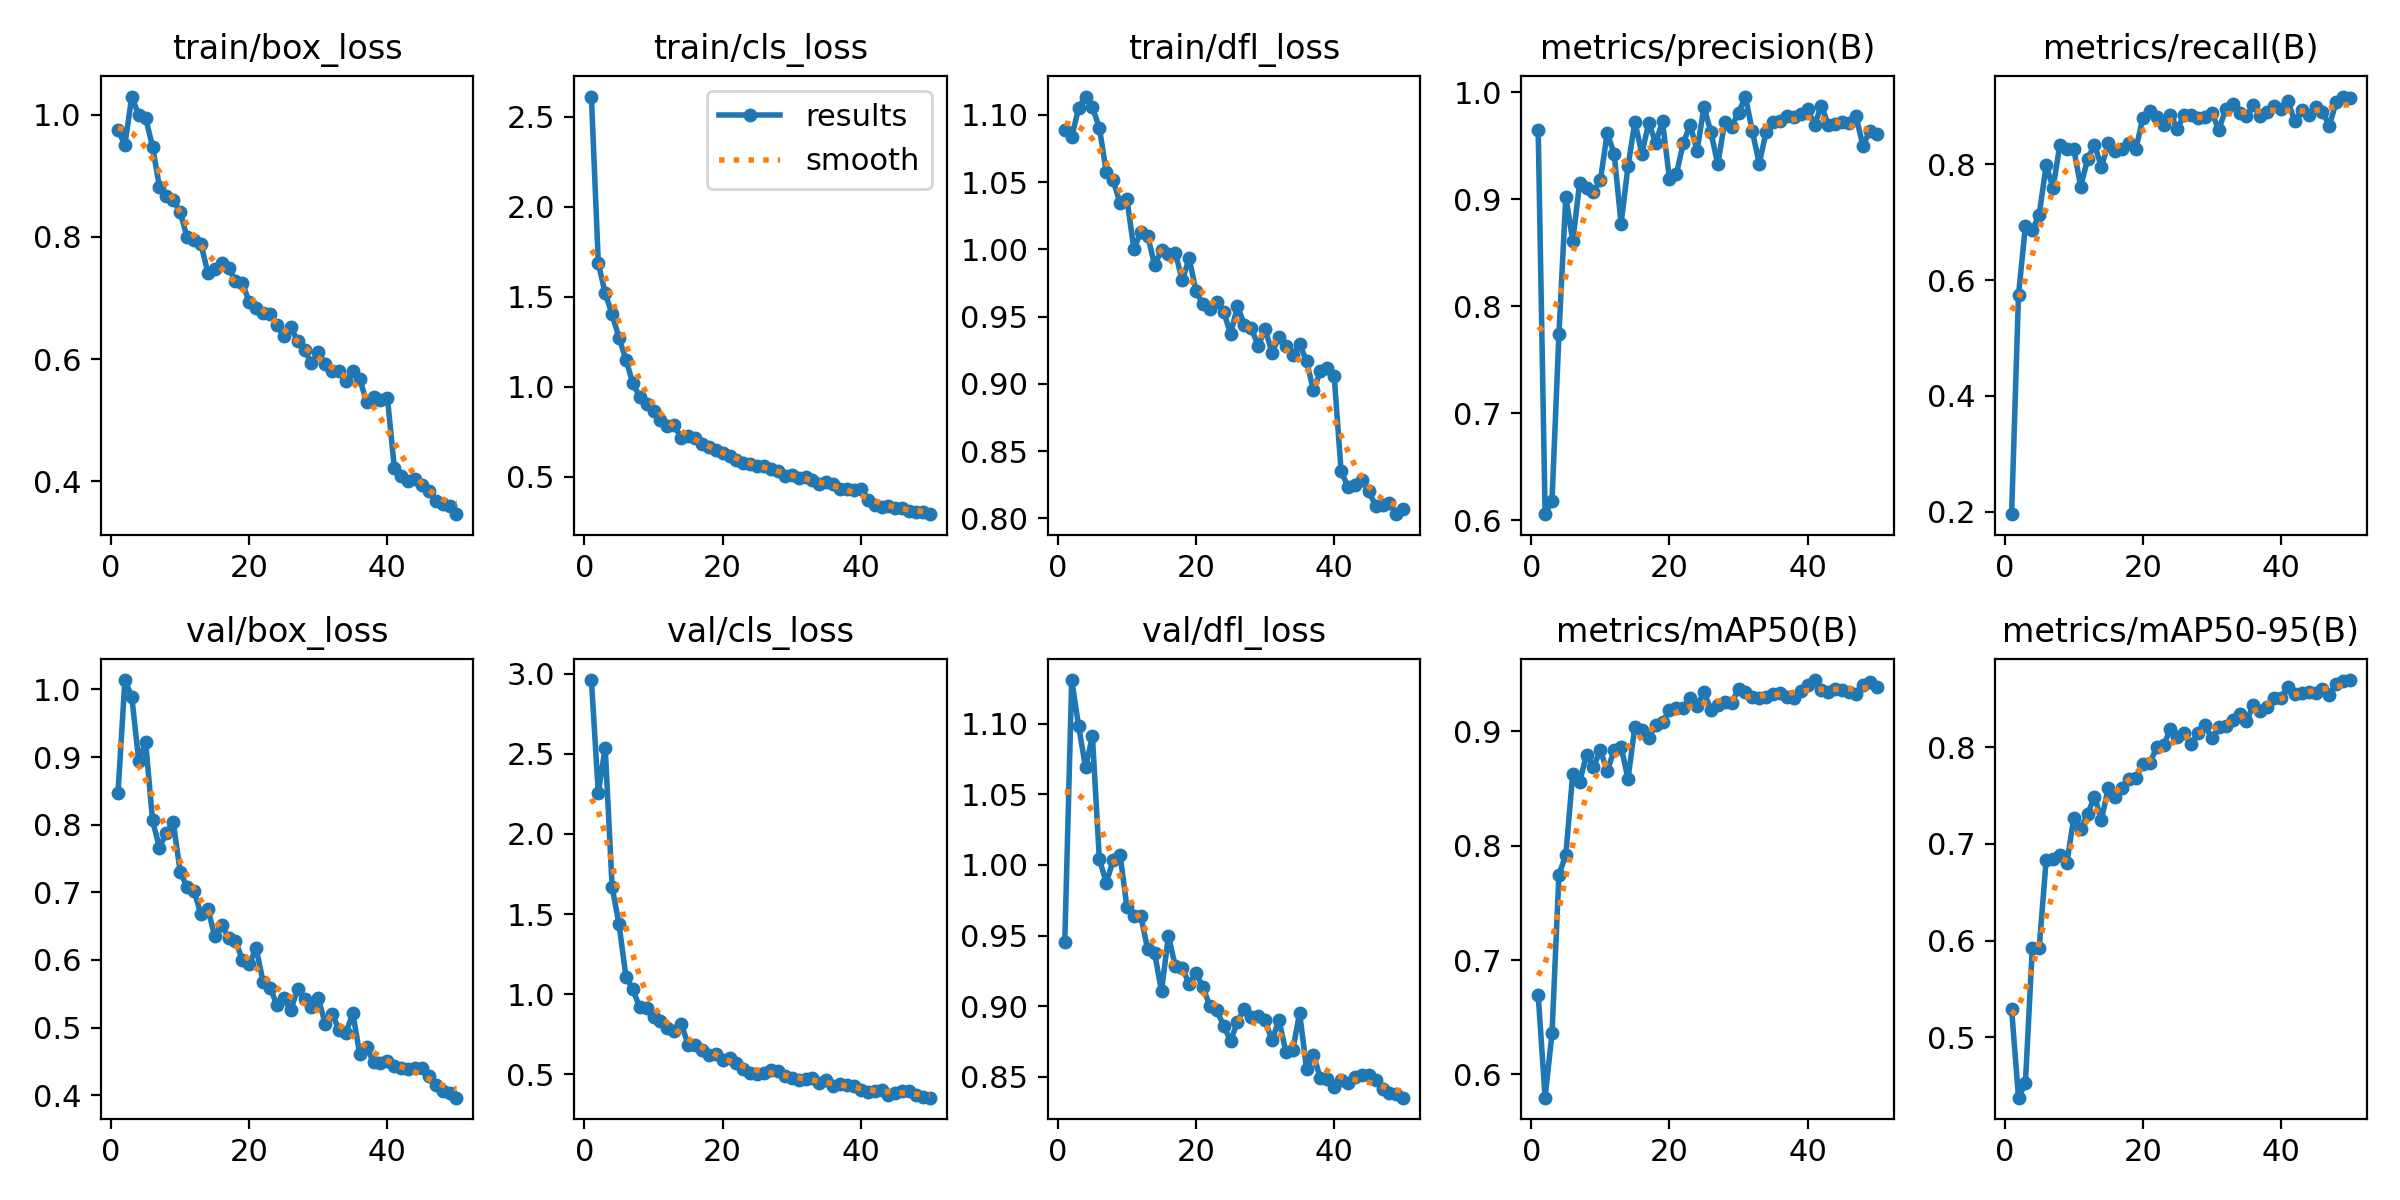

Data behind this chart, as committed beside it:
epoch, time, train/box_loss, train/cls_loss, train/dfl_loss, metrics/precision(B), metrics/recall(B), metrics/mAP50(B), metrics/mAP50-95(B), val/box_loss, val/cls_loss, val/dfl_loss, lr/pg0, lr/pg1, lr/pg2
1, 323.4, 0.975, 2.612, 1.089, 0.9648, 0.1961, 0.6695, 0.5292, 0.8464, 2.961, 0.9455, 0.0004673, 0.0004673, 0.0004673
2, 644, 0.951, 1.687, 1.083, 0.6058, 0.5743, 0.5797, 0.4377, 1.014, 2.257, 1.131, 0.000925, 0.000925, 0.000925
3, 951.4, 1.03, 1.518, 1.105, 0.6181, 0.6931, 0.6361, 0.4528, 0.989, 2.538, 1.098, 0.001364, 0.001364, 0.001364
4, 1250, 0.9994, 1.402, 1.114, 0.7739, 0.6856, 0.7746, 0.5928, 0.8942, 1.669, 1.069, 0.001344, 0.001344, 0.001344
5, 1550, 0.9951, 1.271, 1.105, 0.9027, 0.713, 0.7921, 0.5927, 0.9222, 1.436, 1.091, 0.001316, 0.001316, 0.001316
6, 1849, 0.9475, 1.151, 1.09, 0.861, 0.7978, 0.8628, 0.6829, 0.8064, 1.11, 1.004, 0.001288, 0.001288, 0.001288
7, 2149, 0.8823, 1.019, 1.058, 0.9152, 0.7587, 0.8559, 0.6839, 0.7661, 1.031, 0.9873, 0.001259, 0.001259, 0.001259
8, 2449, 0.8664, 0.9443, 1.051, 0.9105, 0.8337, 0.8797, 0.6889, 0.7883, 0.9172, 1.003, 0.001231, 0.001231, 0.001231
9, 2748, 0.8606, 0.9018, 1.034, 0.9073, 0.8258, 0.869, 0.6803, 0.8036, 0.9137, 1.007, 0.001203, 0.001203, 0.001203
10, 3040, 0.8408, 0.8627, 1.037, 0.9178, 0.8263, 0.8835, 0.7268, 0.7307, 0.857, 0.9699, 0.001174, 0.001174, 0.001174
11, 3330, 0.7996, 0.8132, 1, 0.9623, 0.7611, 0.8652, 0.7157, 0.7076, 0.8316, 0.9637, 0.001146, 0.001146, 0.001146
12, 3618, 0.7951, 0.7823, 1.013, 0.9423, 0.8085, 0.884, 0.7307, 0.7023, 0.7903, 0.964, 0.001118, 0.001118, 0.001118
13, 3897, 0.7888, 0.7846, 1.01, 0.8774, 0.8336, 0.8865, 0.7487, 0.6676, 0.7707, 0.9402, 0.001089, 0.001089, 0.001089
14, 4194, 0.7415, 0.7158, 0.9883, 0.9307, 0.7951, 0.8586, 0.7247, 0.6759, 0.8168, 0.9379, 0.001061, 0.001061, 0.001061
15, 4493, 0.7468, 0.7238, 0.9993, 0.9727, 0.8355, 0.9043, 0.758, 0.635, 0.6851, 0.9105, 0.001033, 0.001033, 0.001033
16, 4790, 0.7579, 0.7162, 0.9967, 0.9427, 0.8228, 0.9012, 0.7483, 0.6514, 0.6805, 0.95, 0.001005, 0.001005, 0.001005
17, 5086, 0.7498, 0.6819, 0.9974, 0.9714, 0.8259, 0.8944, 0.7579, 0.6331, 0.6541, 0.9282, 0.0009763, 0.0009763, 0.0009763
18, 5439, 0.7283, 0.663, 0.9769, 0.953, 0.8361, 0.9053, 0.7667, 0.6282, 0.6221, 0.927, 0.000948, 0.000948, 0.000948
19, 5824, 0.7252, 0.649, 0.9932, 0.9728, 0.8264, 0.9084, 0.7679, 0.6002, 0.629, 0.916, 0.0009197, 0.0009197, 0.0009197
20, 6333, 0.6928, 0.6295, 0.9689, 0.9193, 0.8793, 0.9189, 0.7827, 0.5939, 0.5896, 0.9234, 0.0008914, 0.0008914, 0.0008914
21, 6903, 0.6828, 0.6155, 0.959, 0.9235, 0.8919, 0.9208, 0.7832, 0.6176, 0.5999, 0.9135, 0.0008631, 0.0008631, 0.0008631
22, 7363, 0.6747, 0.5952, 0.9553, 0.9523, 0.8818, 0.9208, 0.7997, 0.5677, 0.569, 0.9001, 0.0008348, 0.0008348, 0.0008348
23, 7715, 0.6744, 0.5764, 0.961, 0.97, 0.8668, 0.9292, 0.802, 0.5592, 0.5339, 0.897, 0.0008065, 0.0008065, 0.0008065
24, 8126, 0.6561, 0.5704, 0.9535, 0.9454, 0.8845, 0.9225, 0.8186, 0.5337, 0.5064, 0.8863, 0.0007782, 0.0007782, 0.0007782
25, 8455, 0.6382, 0.5579, 0.9371, 0.9865, 0.8613, 0.9343, 0.8103, 0.5435, 0.5019, 0.8753, 0.0007499, 0.0007499, 0.0007499
26, 8906, 0.653, 0.5602, 0.9576, 0.9629, 0.8852, 0.919, 0.8144, 0.5257, 0.5086, 0.8892, 0.0007216, 0.0007216, 0.0007216
27, 9326, 0.6291, 0.5422, 0.944, 0.9326, 0.8851, 0.9235, 0.8036, 0.5564, 0.524, 0.8983, 0.0006934, 0.0006934, 0.0006934
28, 9673, 0.614, 0.5321, 0.9414, 0.9726, 0.8797, 0.9257, 0.8143, 0.5426, 0.5231, 0.8926, 0.0006651, 0.0006651, 0.0006651
29, 9941, 0.5938, 0.5046, 0.9282, 0.968, 0.8808, 0.9253, 0.8226, 0.5301, 0.4871, 0.893, 0.0006368, 0.0006368, 0.0006368
30, 10325, 0.6112, 0.5108, 0.9407, 0.981, 0.8879, 0.937, 0.809, 0.5432, 0.4785, 0.89, 0.0006085, 0.0006085, 0.0006085
31, 10680, 0.5916, 0.4923, 0.9233, 0.9961, 0.859, 0.9342, 0.8204, 0.5058, 0.4636, 0.8759, 0.0005802, 0.0005802, 0.0005802
32, 11037, 0.5808, 0.4964, 0.9346, 0.9635, 0.8949, 0.9304, 0.8219, 0.5205, 0.4682, 0.8903, 0.0005519, 0.0005519, 0.0005519
33, 11439, 0.58, 0.4807, 0.9284, 0.9335, 0.9032, 0.9293, 0.8282, 0.4965, 0.4785, 0.8678, 0.0005236, 0.0005236, 0.0005236
34, 11828, 0.5647, 0.4609, 0.9213, 0.9634, 0.8877, 0.9305, 0.8336, 0.4926, 0.4482, 0.8691, 0.0004953, 0.0004953, 0.0004953
35, 12175, 0.5799, 0.4696, 0.9295, 0.9728, 0.8821, 0.9324, 0.8266, 0.5208, 0.4625, 0.8952, 0.000467, 0.000467, 0.000467
36, 12470, 0.5671, 0.4616, 0.9168, 0.9732, 0.9019, 0.9334, 0.8434, 0.4605, 0.4269, 0.8555, 0.0004387, 0.0004387, 0.0004387
37, 12762, 0.5294, 0.4312, 0.8952, 0.9775, 0.8829, 0.9302, 0.837, 0.4706, 0.4399, 0.8657, 0.0004104, 0.0004104, 0.0004104
38, 13048, 0.5379, 0.4299, 0.9094, 0.9771, 0.8906, 0.929, 0.8418, 0.4489, 0.4317, 0.849, 0.0003821, 0.0003821, 0.0003821
39, 13333, 0.5331, 0.4254, 0.9119, 0.9797, 0.9003, 0.9352, 0.8509, 0.4478, 0.4261, 0.8488, 0.0003538, 0.0003538, 0.0003538
40, 13620, 0.5367, 0.4311, 0.9059, 0.9846, 0.8946, 0.9404, 0.8508, 0.4504, 0.4027, 0.8432, 0.0003255, 0.0003255, 0.0003255
41, 13911, 0.422, 0.3703, 0.8349, 0.9698, 0.9086, 0.945, 0.8625, 0.4433, 0.3893, 0.8478, 0.0002972, 0.0002972, 0.0002972
42, 14204, 0.4076, 0.3402, 0.8236, 0.9875, 0.8738, 0.9365, 0.8551, 0.4408, 0.3949, 0.8461, 0.0002689, 0.0002689, 0.0002689
43, 14497, 0.4005, 0.3303, 0.8252, 0.9699, 0.8924, 0.9342, 0.8559, 0.4381, 0.4042, 0.8501, 0.0002406, 0.0002406, 0.0002406
44, 14792, 0.4028, 0.336, 0.8282, 0.9703, 0.8854, 0.9368, 0.8566, 0.4397, 0.3691, 0.8514, 0.0002123, 0.0002123, 0.0002123
45, 15085, 0.3943, 0.3238, 0.8204, 0.9722, 0.898, 0.9364, 0.8562, 0.4403, 0.3866, 0.8517, 0.0001841, 0.0001841, 0.0001841
46, 15387, 0.3832, 0.3245, 0.8093, 0.9713, 0.8903, 0.9346, 0.8596, 0.4279, 0.3974, 0.8479, 0.0001558, 0.0001558, 0.0001558
47, 15703, 0.3674, 0.3074, 0.8101, 0.978, 0.866, 0.9324, 0.8534, 0.4152, 0.3972, 0.8415, 0.0001275, 0.0001275, 0.0001275
48, 16010, 0.3623, 0.3032, 0.8111, 0.9502, 0.9075, 0.9406, 0.8656, 0.4065, 0.3732, 0.839, 9.91726e-05, 9.91726e-05, 9.91726e-05
49, 16306, 0.3589, 0.3018, 0.8031, 0.9638, 0.9164, 0.9431, 0.8687, 0.4031, 0.3582, 0.8376, 7.08784e-05, 7.08784e-05, 7.08784e-05
50, 16599, 0.3459, 0.2918, 0.8067, 0.9615, 0.914, 0.939, 0.8692, 0.3963, 0.3544, 0.8354, 4.25842e-05, 4.25842e-05, 4.25842e-05
